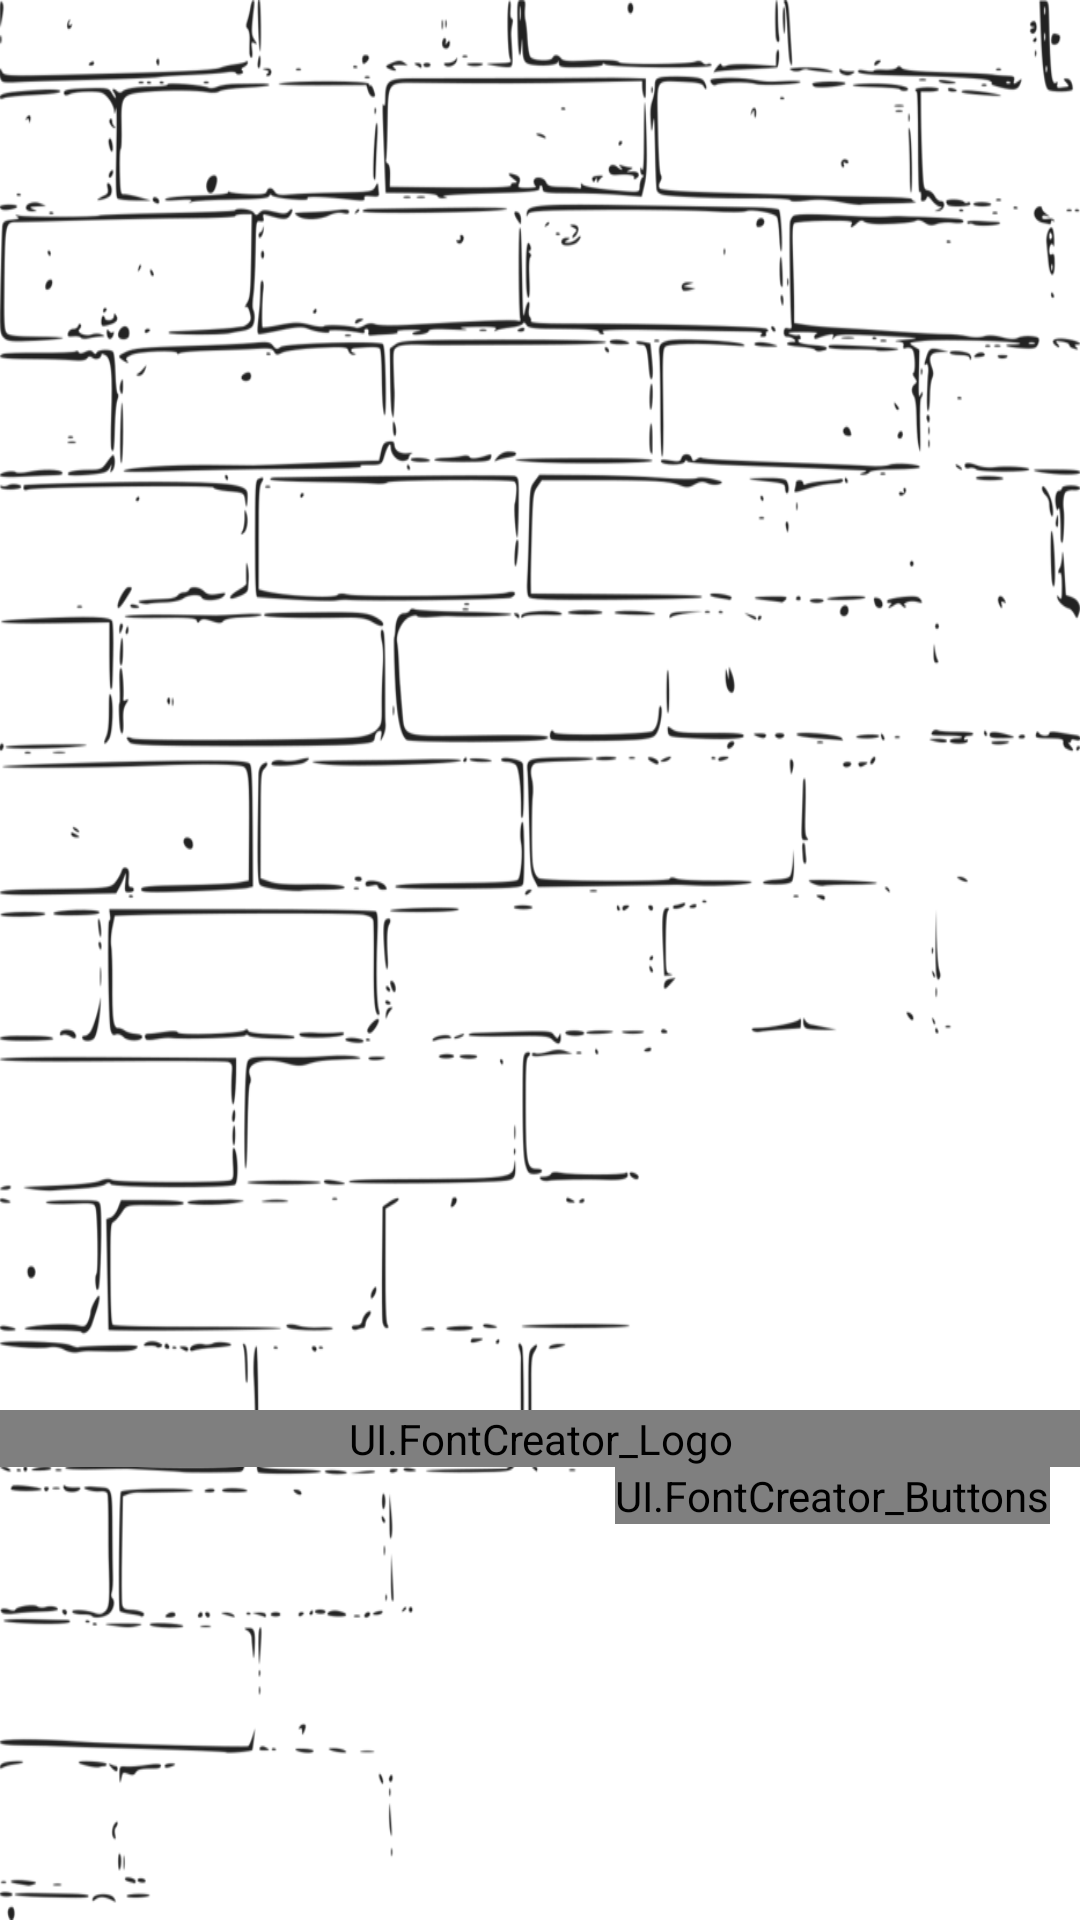

This screen was rendered from an Android layout file. Write that file and the resources it references.
<!-- AndroidManifest.xml: application theme android:Theme.Black.NoTitleBar -->
<!-- res/layout/result_screen.xml -->
<?xml version="1.0" encoding="utf-8"?>
<RelativeLayout xmlns:android="http://schemas.android.com/apk/res/android"
    android:orientation="vertical" android:layout_width="match_parent"
    android:background="#fff"
    android:id="@+id/endLayout"
    android:layout_height="match_parent">

    <RelativeLayout
        android:layout_width="match_parent"
        android:layout_height="match_parent"
        android:background="@drawable/background"
        android:layout_gravity="center_horizontal">

        <ImageView
            android:layout_width="300dp"
            android:layout_height="300dp"
            android:id="@+id/endImageView"
            android:layout_centerInParent="true"
            android:layout_centerHorizontal="true"
            android:layout_centerVertical="true"
            android:layout_gravity="center_horizontal" />

        <ImageView
            android:layout_width="match_parent"
            android:layout_height="match_parent"
            android:id="@+id/blast"
            />

        <ImageView
            android:layout_width="200dp"
            android:layout_height="200dp"
            android:id="@+id/fireworks1"
            android:layout_alignRight="@id/endImageView"/>

        <ImageView
            android:layout_width="200dp"
            android:layout_height="200dp"
            android:id="@+id/fireworks2"
            android:layout_alignBottom="@id/endImageView"/>

        <ImageView
            android:layout_width="200dp"
            android:layout_height="200dp"
            android:id="@+id/fireworks3"
            android:layout_alignParentLeft="true"/>


        <UI.FontCreator_Logo
            android:id="@+id/finalScore"
            android:layout_width="fill_parent"
            android:layout_height="wrap_content"
            android:textColor="@android:color/black"
            android:textSize="20dp"
            android:gravity="center"
            android:layout_below="@id/endImageView"
            android:layout_gravity="center_horizontal" />


        <UI.FontCreator_Buttons
            android:id="@+id/btn_play_again"
            android:text="play  \nagain"
            android:layout_below="@id/finalScore"
            android:layout_alignEnd="@+id/finalScore"
            android:layout_width="wrap_content"
            android:layout_height="wrap_content"
            android:layout_marginTop="0dp"
            android:layout_marginRight="10dp"
            android:layout_marginBottom="0dp"
            android:gravity="right"
            android:textSize="30dp"
            android:padding="0dp"
            />
    </RelativeLayout>

    <FrameLayout
        android:id="@+id/fragmentPlace"
        android:layout_width="match_parent"
        android:layout_height="wrap_content"
        android:layout_centerInParent="true"/>




</RelativeLayout>



    
<!-- resources referenced by this layout -->
<resources>
  <!-- drawable background: png bitmap (drawable, 119364 bytes) -->
</resources>
